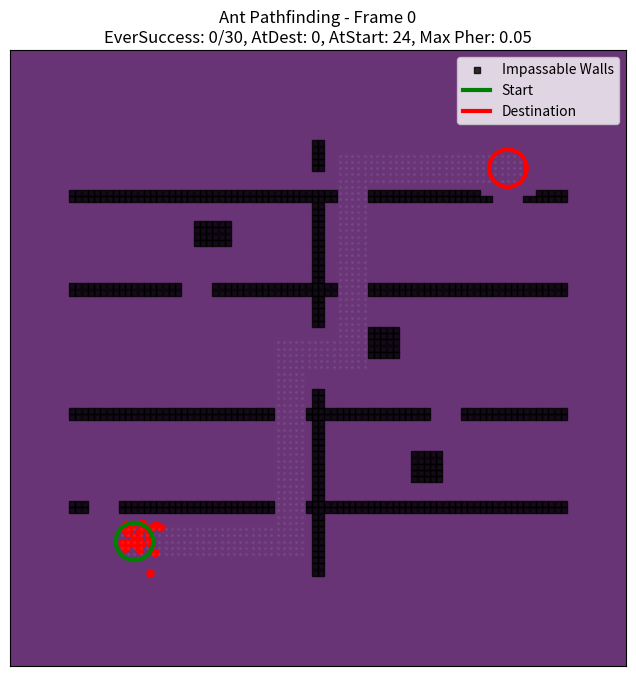

Write the Python code that produced this figure.
# Ant Colony Optimization for Pathfinding
# Ants search for optimal path from starting point to destination using pheromone trails

import numpy as np
import matplotlib.pyplot as plt
from matplotlib.animation import FuncAnimation
from matplotlib import animation as mpl_animation
import argparse

# ---------- Parameters ----------
GRID = (100, 100)      # grid height, width
N_ANTS = 30            # number of ants 
STEPS = 500            # animation steps  
STEP_SIZE = 1.0        # ant step per frame (smaller to avoid skipping through walls)
BIAS = 0.90            # exploitation probability (higher to converge onto best trail)
DEPOSIT = 120.0        # total pheromone deposited per successful path (Q in ACO)
EVAP = 0.01            # evaporation per step 
DIFFUSE = 0.02         # diffusion weight (keep low to preserve trail contrast)
START_POS = np.array([20, 20])      # (row, col) of starting point
DESTINATION_POS = np.array([80, 80]) # (row, col) of destination
POINT_RADIUS = 3       # radius for start/destination detection
EXPLORATION_BONUS = 0.1 # bonus for exploring new areas
CORRIDOR_BONUS = 0.6    # bias for stepping within carved corridor cells

H, W = GRID

def build_walls():
    # Build a more challenging but solvable maze-like pattern
    w = np.zeros(GRID, dtype=bool)

    # Main vertical barrier with two gaps
    w[15:85, 49:51] = True
    w[45:55, 49:51] = False  # central gap
    w[75:80, 49:51] = False  # lower gap

    # Horizontal corridors with staggered gaps
    for r in [25, 40, 60, 75]:
        w[r:r+2, 10:90] = True
    # Stagger gaps to force zig-zag path
    gaps = [(25, 15), (40, 70), (60, 30), (75, 80)]
    for rr, gc in gaps:
        w[rr:rr+2, gc-2:gc+3] = False

    # Small blocks
    w[30:35, 65:70] = True
    w[68:72, 30:36] = True
    w[50:55, 58:63] = True
    w[20:23, 25:35] = True

    # Ensure start and destination disks are free
    sr0, sc0 = int(START_POS[0]), int(START_POS[1])
    dr0, dc0 = int(DESTINATION_POS[0]), int(DESTINATION_POS[1])
    for rr in range(max(0, sr0-POINT_RADIUS-1), min(GRID[0], sr0+POINT_RADIUS+2)):
        for cc in range(max(0, sc0-POINT_RADIUS-1), min(GRID[1], sc0+POINT_RADIUS+2)):
            w[rr, cc] = False
    for rr in range(max(0, dr0-POINT_RADIUS-1), min(GRID[0], dr0+POINT_RADIUS+2)):
        for cc in range(max(0, dc0-POINT_RADIUS-1), min(GRID[1], dc0+POINT_RADIUS+2)):
            w[rr, cc] = False

    # Carve a guaranteed 3-cell-wide corridor from START_POS to DESTINATION_POS via waypoints
    waypoints = [
        (int(START_POS[0]), int(START_POS[1])),
        (20, 45), (50, 45), (50, 55), (80, 55),
        (int(DESTINATION_POS[0]), int(DESTINATION_POS[1]))
    ]
    corridor_radius = 2
    corridor = np.zeros(GRID, dtype=bool)
    for (r0, c0), (r1, c1) in zip(waypoints[:-1], waypoints[1:]):
        rr0, rr1 = min(r0, r1), max(r0, r1)
        cc0, cc1 = min(c0, c1), max(c0, c1)
        if r0 == r1:
            for cc in range(cc0, cc1+1):
                rmin = max(0, r0-corridor_radius); rmax = min(GRID[0], r0+corridor_radius+1)
                cmin = max(0, cc-corridor_radius); cmax = min(GRID[1], cc+corridor_radius+1)
                w[rmin:rmax, cmin:cmax] = False
                corridor[rmin:rmax, cmin:cmax] = True
        elif c0 == c1:
            for rr in range(rr0, rr1+1):
                rmin = max(0, rr-corridor_radius); rmax = min(GRID[0], rr+corridor_radius+1)
                cmin = max(0, c0-corridor_radius); cmax = min(GRID[1], c0+corridor_radius+1)
                w[rmin:rmax, cmin:cmax] = False
                corridor[rmin:rmax, cmin:cmax] = True
        else:
            # L-shaped: clear rect covering the bend
            rmin = min(r0, r1) - corridor_radius; rmax = max(r0, r1) + corridor_radius + 1
            cmin = min(c0, c1) - corridor_radius; cmax = max(c0, c1) + corridor_radius + 1
            w[max(0,rmin):min(GRID[0],rmax), max(0,cmin):min(GRID[1],cmax)] = False
            corridor[max(0,rmin):min(GRID[0],rmax), max(0,cmin):min(GRID[1],cmax)] = True

    return w, corridor

walls, corridor_mask = build_walls()
pher = np.zeros(GRID, dtype=np.float32)  # pheromone field for pathfinding
path_memory = np.zeros(GRID, dtype=np.float32)  # tracks successful paths
# Seed faint pheromone along the guaranteed corridor at startup (animation mode)
pher[corridor_mask] += 0.05
path_memory[corridor_mask] += 0.2
rng = np.random.default_rng(42)

# Ant positions as float coordinates (row, col) - start at starting point
ants = np.vstack([
    rng.normal(START_POS[0], 2.0, size=N_ANTS),   # start near starting point
    rng.normal(START_POS[1], 2.0, size=N_ANTS)
]).T

# Each ant: 0 = searching for destination, 1 = returning to start (depositing trail)
state = np.zeros(N_ANTS, dtype=np.int8)
# Track if ant has found destination at least once
found_destination = np.zeros(N_ANTS, dtype=bool)
# Path length for each ant (to reward shorter paths)
path_length = np.zeros(N_ANTS, dtype=int)
# Track ant positions to detect if stuck
prev_positions = np.copy(ants)
stuck_counter = np.zeros(N_ANTS, dtype=int)

# Record lattice-paths for each ant while searching; used to lay pheromone Q/L on return
paths = [[] for _ in range(N_ANTS)]  # list of (r, c) integer cells per ant
# Index for following the recorded path backwards when returning
return_index = np.full(N_ANTS, -1, dtype=int)

# For simple heading inertia
heading = rng.uniform(0, 2*np.pi, size=N_ANTS)

def clamp_positions(p):
    p[:,0] = np.clip(p[:,0], 0, H-1 - 1e-6)
    p[:,1] = np.clip(p[:,1], 0, W-1 - 1e-6)
    
    # Check for walls and prevent ants from entering them
    rr = p[:,0].astype(int)
    cc = p[:,1].astype(int)
    in_wall = walls[rr, cc]
    
    if np.any(in_wall):
        # Move ants away from walls - they cannot pass through
        wall_ants = np.where(in_wall)[0]
        for ant_idx in wall_ants:
            # Find nearest free space by checking surrounding cells
            r, c = int(p[ant_idx, 0]), int(p[ant_idx, 1])
            
            # Check 8 directions around the ant to find free space
            directions = [(-1,-1), (-1,0), (-1,1), (0,-1), (0,1), (1,-1), (1,0), (1,1)]
            for dr, dc in directions:
                new_r, new_c = r + dr, c + dc
                if (0 <= new_r < H and 0 <= new_c < W and 
                    not walls[new_r, new_c]):
                    p[ant_idx, 0] = new_r + 0.5
                    p[ant_idx, 1] = new_c + 0.5
                    break
            else:
                # If no free space found, push ant back with random direction
                angle = rng.uniform(0, 2*np.pi)
                p[ant_idx, 0] += 3 * np.cos(angle)
                p[ant_idx, 1] += 3 * np.sin(angle)
        
        # Re-clamp after moving away from walls
        p[:,0] = np.clip(p[:,0], 0, H-1 - 1e-6)
        p[:,1] = np.clip(p[:,1], 0, W-1 - 1e-6)
    
    return p

def choose_direction(idx):
    r, c = ants[idx]
    s = state[idx]
    
    # Simple approach: try 8 directions around current heading
    n_directions = 8
    base_angles = np.linspace(0, 2*np.pi, n_directions, endpoint=False)
    
    # Add some randomness but keep it simple
    jitter = rng.normal(0, 0.3)
    angles = base_angles + jitter
    
    # Candidate steps
    dr = STEP_SIZE * np.cos(angles)
    dc = STEP_SIZE * np.sin(angles)

    # Sample pheromone and heuristic at candidate target cells
    new_r = r + dr
    new_c = c + dc
    
    # Clamp to grid bounds
    rr = np.clip(new_r.astype(int), 0, H-1)
    cc = np.clip(new_c.astype(int), 0, W-1)
    
    # Check for walls and calculate values
    is_wall = walls[rr, cc]
    theta_candidates = angles

    if s == 0:
        # Searching for destination: probabilistic choice with pheromone (alpha) and heuristic (beta)
        alpha = 1.0  # pheromone influence
        beta = 3.0   # heuristic influence (greedy to goal)

        values = np.zeros(n_directions)
        for i in range(n_directions):
            if not is_wall[i]:
                # Baseline pheromone of 1.0 ensures heuristic dominates when trail is empty
                tau = 1.0 + float(pher[rr[i], cc[i]])
                # Heuristic: inverse of distance to destination from candidate
                d_row = DESTINATION_POS[0] - new_r[i]
                d_col = DESTINATION_POS[1] - new_c[i]
                heur = 1.0 / (np.hypot(d_row, d_col) + 1e-3)
                values[i] = (tau ** alpha) * (heur ** beta)
                # Light exploration term to avoid dead-ends
                values[i] += EXPLORATION_BONUS / (1.0 + path_memory[rr[i], cc[i]])
                # Encourage movement that stays inside the guaranteed corridor
                if corridor_mask[rr[i], cc[i]]:
                    values[i] += CORRIDOR_BONUS
            else:
                values[i] = 0.0

        # Add tiny noise to break ties so argmax isn't deterministic
        values += 1e-6 * rng.random(n_directions)

        if np.sum(values) <= 0:
            # Fallback to any non-wall direction
            candidates = np.where(~is_wall)[0]
            k = rng.choice(candidates) if len(candidates) > 0 else 0
        else:
            if rng.random() < BIAS:
                k = int(np.argmax(values))
            else:
                probs = values / np.sum(values)
                k = int(rng.choice(np.arange(n_directions), p=probs))
    else:
        # Returning: prefer directions that follow pheromone and head to start
        values = np.zeros(n_directions)
        vec_to_start = START_POS - np.array([r, c])
        th_start = np.arctan2(vec_to_start[1], vec_to_start[0])
        for i in range(n_directions):
            if not is_wall[i]:
                tau = pher[rr[i], cc[i]]
                angle_diff = abs(angles[i] - th_start)
                angle_diff = min(angle_diff, 2*np.pi - angle_diff)
                direction_bonus = np.exp(-angle_diff * 1.5)
                values[i] = 0.5 * tau + 1.5 * direction_bonus
            else:
                values[i] = 0.0
        k = int(np.argmax(values))

    return theta_candidates[k], dr[k], dc[k]

def in_disk(p, center, radius):
    d = np.linalg.norm(p - center, axis=1)
    return d <= radius

def diffuse(field, w=None):
    if w is None:
        w = DIFFUSE
    if w <= 0:
        return field
    up = np.roll(field, -1, axis=0)
    down = np.roll(field, 1, axis=0)
    left = np.roll(field, 1, axis=1)
    right = np.roll(field, -1, axis=1)
    return (1 - w)*field + (w/4.0)*(up + down + left + right)

ANIMATE = True
fig = None
ax = None
im = None
scat = None

def init_plot():
    global fig, ax, im, scat
    fig, ax = plt.subplots(figsize=(8, 8))
    im = ax.imshow(pher, vmin=0, vmax=12, origin='lower', animated=True, cmap='viridis', alpha=0.8)
    scat = ax.scatter(ants[:,1], ants[:,0], s=25, c=['red' if s==0 else 'blue' for s in state], animated=True)
    ax.set_title("Ant Colony Pathfinding with Impassable Barriers\nRed=Searching, Blue=Returning")
    ax.set_xlim(0, W-1)
    ax.set_ylim(0, H-1)
    ax.set_xticks([]); ax.set_yticks([])

    # Draw walls as impassable barriers
    wall_y, wall_x = np.where(walls)
    ax.scatter(wall_x, wall_y, c='black', s=15, marker='s', alpha=0.8, label='Impassable Walls')
    # Highlight the carved corridor faintly for debugging (optional visual cue)
    cy, cx = np.where(corridor_mask)
    ax.scatter(cx, cy, c='white', s=2, alpha=0.05)

    # Draw start and destination points
    phi = np.linspace(0, 2*np.pi, 100)
    ax.plot(START_POS[1] + POINT_RADIUS*np.cos(phi), START_POS[0] + POINT_RADIUS*np.sin(phi), 
            'g-', linewidth=3, label='Start')
    ax.plot(DESTINATION_POS[1] + POINT_RADIUS*np.cos(phi), DESTINATION_POS[0] + POINT_RADIUS*np.sin(phi), 
            'r-', linewidth=3, label='Destination')
    ax.legend()

def step(_frame):
    global ants, pher, state, heading, found_destination, path_length, path_memory, prev_positions, stuck_counter, paths, return_index
    
    for i in range(N_ANTS):
        if state[i] == 1 and return_index[i] >= 0 and len(paths[i]) > 0:
            # Follow recorded path back deterministically to reinforce the exact route
            target_cell = paths[i][return_index[i]]
            target_r = target_cell[0] + 0.5
            target_c = target_cell[1] + 0.5
            vec_r = target_r - ants[i,0]
            vec_c = target_c - ants[i,1]
            dist = np.hypot(vec_r, vec_c)
            if dist > 1e-6:
                step_r = (vec_r / dist) * min(STEP_SIZE, dist)
                step_c = (vec_c / dist) * min(STEP_SIZE, dist)
                ants[i,0] += step_r
                ants[i,1] += step_c
            # Arrived at the target cell center
            if np.hypot(target_r - ants[i,0], target_c - ants[i,1]) < 0.2:
                return_index[i] -= 1
            # Deposit pheromone proportional to 1/L on this path
            L = max(len(paths[i]), 1)
            cr = int(np.clip(ants[i,0], 0, H-1))
            cc = int(np.clip(ants[i,1], 0, W-1))
            if not walls[cr, cc]:
                pher[cr, cc] += DEPOSIT / L
                path_memory[cr, cc] += 0.1
            path_length[i] += 1
        else:
            # Normal movement (searching or returning without a path)
            theta, dr, dc = choose_direction(i)
            heading[i] = 0.7*heading[i] + 0.3*theta  # inertia
            ants[i,0] += dr
            ants[i,1] += dc
            path_length[i] += 1

        # While searching, record path as unique lattice cells
        if state[i] == 0:
            cell_r = int(np.clip(ants[i,0], 0, H-1))
            cell_c = int(np.clip(ants[i,1], 0, W-1))
            if not walls[cell_r, cell_c]:
                if len(paths[i]) == 0 or paths[i][-1] != (cell_r, cell_c):
                    paths[i].append((cell_r, cell_c))
    
    clamp_positions(ants)
    
    # Simple stuck detection and reset
    movement = np.linalg.norm(ants - prev_positions, axis=1)
    stuck_ants = movement < 0.3  # ants that barely moved
    stuck_counter[stuck_ants] += 1
    stuck_counter[~stuck_ants] = 0  # reset counter for moving ants
    
    # Reset ants that have been stuck for too long
    reset_ants = stuck_counter > 15  # stuck for 15+ frames
    if np.any(reset_ants):
        # Teleport stuck ants to random positions near start
        for ant_idx in np.where(reset_ants)[0]:
            # Place them in a wider area around start
            new_r = rng.uniform(START_POS[0] - 8, START_POS[0] + 8)
            new_c = rng.uniform(START_POS[1] - 8, START_POS[1] + 8)
            ants[ant_idx] = [np.clip(new_r, 0, H-1), np.clip(new_c, 0, W-1)]
            state[ant_idx] = 0  # set to searching
            path_length[ant_idx] = 0
            stuck_counter[ant_idx] = 0
            heading[ant_idx] = rng.uniform(0, 2*np.pi)  # random new direction
    
    prev_positions[:] = ants[:]

    # Check if ants reach destination or start
    to_destination = in_disk(ants, DESTINATION_POS, POINT_RADIUS)
    to_start = in_disk(ants, START_POS, POINT_RADIUS)
    
    # Ants that reach destination: switch to returning, set return index
    newly_found = to_destination & (state == 0)
    if np.any(newly_found):
        idxs = np.where(newly_found)[0]
        for i in idxs:
            # Ensure destination cell is included as last waypoint
            dest_r = int(DESTINATION_POS[0])
            dest_c = int(DESTINATION_POS[1])
            if len(paths[i]) == 0 or paths[i][-1] != (dest_r, dest_c):
                paths[i].append((dest_r, dest_c))
            state[i] = 1
            found_destination[i] = True
            # Start returning from the end of recorded path
            return_index[i] = len(paths[i]) - 1
    
    # Ants that return to start: reset to searching and clear recorded path
    returned_ants = to_start & (state == 1)
    if np.any(returned_ants):
        state[returned_ants] = 0
        for i in np.where(returned_ants)[0]:
            paths[i].clear()
            return_index[i] = -1
            path_length[i] = 0

    # Evaporate and diffuse pheromones
    pher[:] = np.maximum((1.0 - EVAP) * pher, 0)
    pher[:] = diffuse(pher, DIFFUSE)
    
    # Slowly decay path memory
    path_memory[:] = np.maximum((1.0 - EVAP/10) * path_memory, 0)

    # Update visualization if enabled
    successful_ants = np.sum(found_destination)
    max_pheromone = float(np.max(pher))
    if ANIMATE:
        im.set_data(pher)
        colors = ['red' if s==0 else 'blue' for s in state]
        scat.set_color(colors)
        scat.set_offsets(np.column_stack((ants[:,1], ants[:,0])))
        cur_dest = int(np.sum(to_destination))
        cur_start = int(np.sum(to_start))
        ax.set_title(
            f"Ant Pathfinding - Frame {_frame}\n"
            f"EverSuccess: {successful_ants}/{N_ANTS}, AtDest: {cur_dest}, AtStart: {cur_start}, Max Pher: {max_pheromone:.2f}")
    
    # Print progress every 50 frames
    if _frame % 50 == 0:
        print(f"Frame {_frame}: {successful_ants} ants have found paths, Max pheromone: {max_pheromone:.2f}")
    
    return (im, scat) if ANIMATE else (None, None)

def reset_simulation(seed=42):
    global pher, path_memory, rng, ants, state, found_destination, path_length, prev_positions, stuck_counter, heading, paths, return_index, walls, corridor_mask
    pher = np.zeros(GRID, dtype=np.float32)
    path_memory = np.zeros(GRID, dtype=np.float32)
    rng = np.random.default_rng(seed)
    ants = np.vstack([
        rng.normal(START_POS[0], 2.0, size=N_ANTS),
        rng.normal(START_POS[1], 2.0, size=N_ANTS)
    ]).T
    state = np.zeros(N_ANTS, dtype=np.int8)
    found_destination = np.zeros(N_ANTS, dtype=bool)
    path_length = np.zeros(N_ANTS, dtype=int)
    prev_positions = np.copy(ants)
    stuck_counter = np.zeros(N_ANTS, dtype=int)
    heading = rng.uniform(0, 2*np.pi, size=N_ANTS)
    paths = [[] for _ in range(N_ANTS)]
    return_index = np.full(N_ANTS, -1, dtype=int)
    walls, corridor_mask = build_walls()
    # Seed a faint pheromone along the guaranteed corridor to accelerate discovery
    pher[corridor_mask] += 0.05
    path_memory[corridor_mask] += 0.2

def run_benchmark(frames=600, success_threshold=20, pher_threshold=6.0, seed=42):
    reset_simulation(seed)
    global ANIMATE
    ANIMATE = False
    lock_success_frame = None
    lock_pher_frame = None
    for f in range(frames):
        step(f)
        succ = int(np.sum(found_destination))
        maxp = float(np.max(pher))
        if lock_success_frame is None and succ >= success_threshold:
            lock_success_frame = f
        if lock_pher_frame is None and maxp >= pher_threshold:
            lock_pher_frame = f
        if lock_success_frame is not None and lock_pher_frame is not None:
            # Early stop when both conditions reached
            break
    return {
        'frames_run': f,
        'success_frame': lock_success_frame if lock_success_frame is not None else -1,
        'pheromone_frame': lock_pher_frame if lock_pher_frame is not None else -1,
        'final_success': int(np.sum(found_destination)),
        'final_max_pher': float(np.max(pher)),
    }

def apply_params(params):
    global STEP_SIZE, BIAS, DEPOSIT, EVAP, DIFFUSE
    for k, v in params.items():
        if k == 'STEP_SIZE': STEP_SIZE = v
        elif k == 'BIAS': BIAS = v
        elif k == 'DEPOSIT': DEPOSIT = v
        elif k == 'EVAP': EVAP = v
        elif k == 'DIFFUSE': DIFFUSE = v
    
def main():
    parser = argparse.ArgumentParser()
    parser.add_argument('--mode', choices=['anim','bench'], default='anim')
    parser.add_argument('--steps', type=int, default=STEPS)
    parser.add_argument('--bias', type=float)
    parser.add_argument('--deposit', type=float)
    parser.add_argument('--evap', type=float)
    parser.add_argument('--diffuse', type=float)
    parser.add_argument('--step-size', type=float)
    parser.add_argument('--radius', type=int, help='Arrival radius for start/destination disks')
    parser.add_argument('--export', type=str, help='Path to save animation (mp4 or gif)')
    parser.add_argument('--fps', type=int, default=25, help='Frames per second for export')
    args = parser.parse_args()

    global POINT_RADIUS
    overrides = {}
    if args.bias is not None: overrides['BIAS'] = args.bias
    if args.deposit is not None: overrides['DEPOSIT'] = args.deposit
    if args.evap is not None: overrides['EVAP'] = args.evap
    if args.diffuse is not None: overrides['DIFFUSE'] = args.diffuse
    if args.step_size is not None: overrides['STEP_SIZE'] = args.step_size
    if args.radius is not None: POINT_RADIUS = int(args.radius)
    if overrides:
        apply_params(overrides)

    if args.mode == 'bench':
        # Two presets to compare
        presets = {
            'A': {'BIAS': 0.88, 'DEPOSIT': 100.0, 'EVAP': 0.012, 'DIFFUSE': 0.02, 'STEP_SIZE': 1.0},
            'B': {'BIAS': 0.94, 'DEPOSIT': 160.0, 'EVAP': 0.012, 'DIFFUSE': 0.01, 'STEP_SIZE': 1.0},
        }
        results = {}
        for name, p in presets.items():
            apply_params(p)
            res = run_benchmark(frames=args.steps, success_threshold=20, pher_threshold=6.0, seed=42)
            results[name] = (p, res)
        print("Benchmark results (lower is better):")
        for name, (p, r) in results.items():
            print(f"Preset {name}: bias={p['BIAS']}, deposit={p['DEPOSIT']}, evap={p['EVAP']}, diffuse={p['DIFFUSE']}")
            print(f"  frames_to_20_success: {r['success_frame']}, frames_to_maxpher>=6: {r['pheromone_frame']}, final_success={r['final_success']}, final_max_pher={r['final_max_pher']:.2f}")
        # Pick winner by min of success_frame then pheromone_frame
        winner = min(results.items(), key=lambda kv: (
            kv[1][1]['success_frame'] if kv[1][1]['success_frame'] != -1 else 1e9,
            kv[1][1]['pheromone_frame'] if kv[1][1]['pheromone_frame'] != -1 else 1e9
        ))
        print(f"Winner: Preset {winner[0]}")
        return

    # Animation mode
    global ANIMATE
    ANIMATE = True
    init_plot()
    anim = FuncAnimation(fig, step, frames=args.steps, interval=40, blit=True, repeat=False)

    if args.export:
        out = args.export
        ext = out.split('.')[-1].lower() if '.' in out else ''
        writers = mpl_animation.writers.list()
        writer = None
        if ext == 'mp4' and 'ffmpeg' in writers:
            writer = mpl_animation.FFMpegWriter(fps=args.fps, bitrate=3000, codec='libx264')
        elif ext == 'gif' and 'pillow' in writers:
            writer = mpl_animation.PillowWriter(fps=args.fps)
        elif 'pillow' in writers:
            # fallback to GIF if requested writer unavailable
            out = (out.rsplit('.', 1)[0] if '.' in out else out) + '.gif'
            writer = mpl_animation.PillowWriter(fps=args.fps)
            print(f"ffmpeg unavailable or extension unsupported. Falling back to GIF: {out}")
        else:
            print('No suitable writer found (need ffmpeg for mp4 or pillow for gif). Showing animation window instead.')
            plt.show()
            return

        anim.save(out, writer=writer, dpi=150)
        print(f"Saved animation to {out}")
        plt.close(fig)
    else:
        plt.show()

if __name__ == '__main__':
    main()
